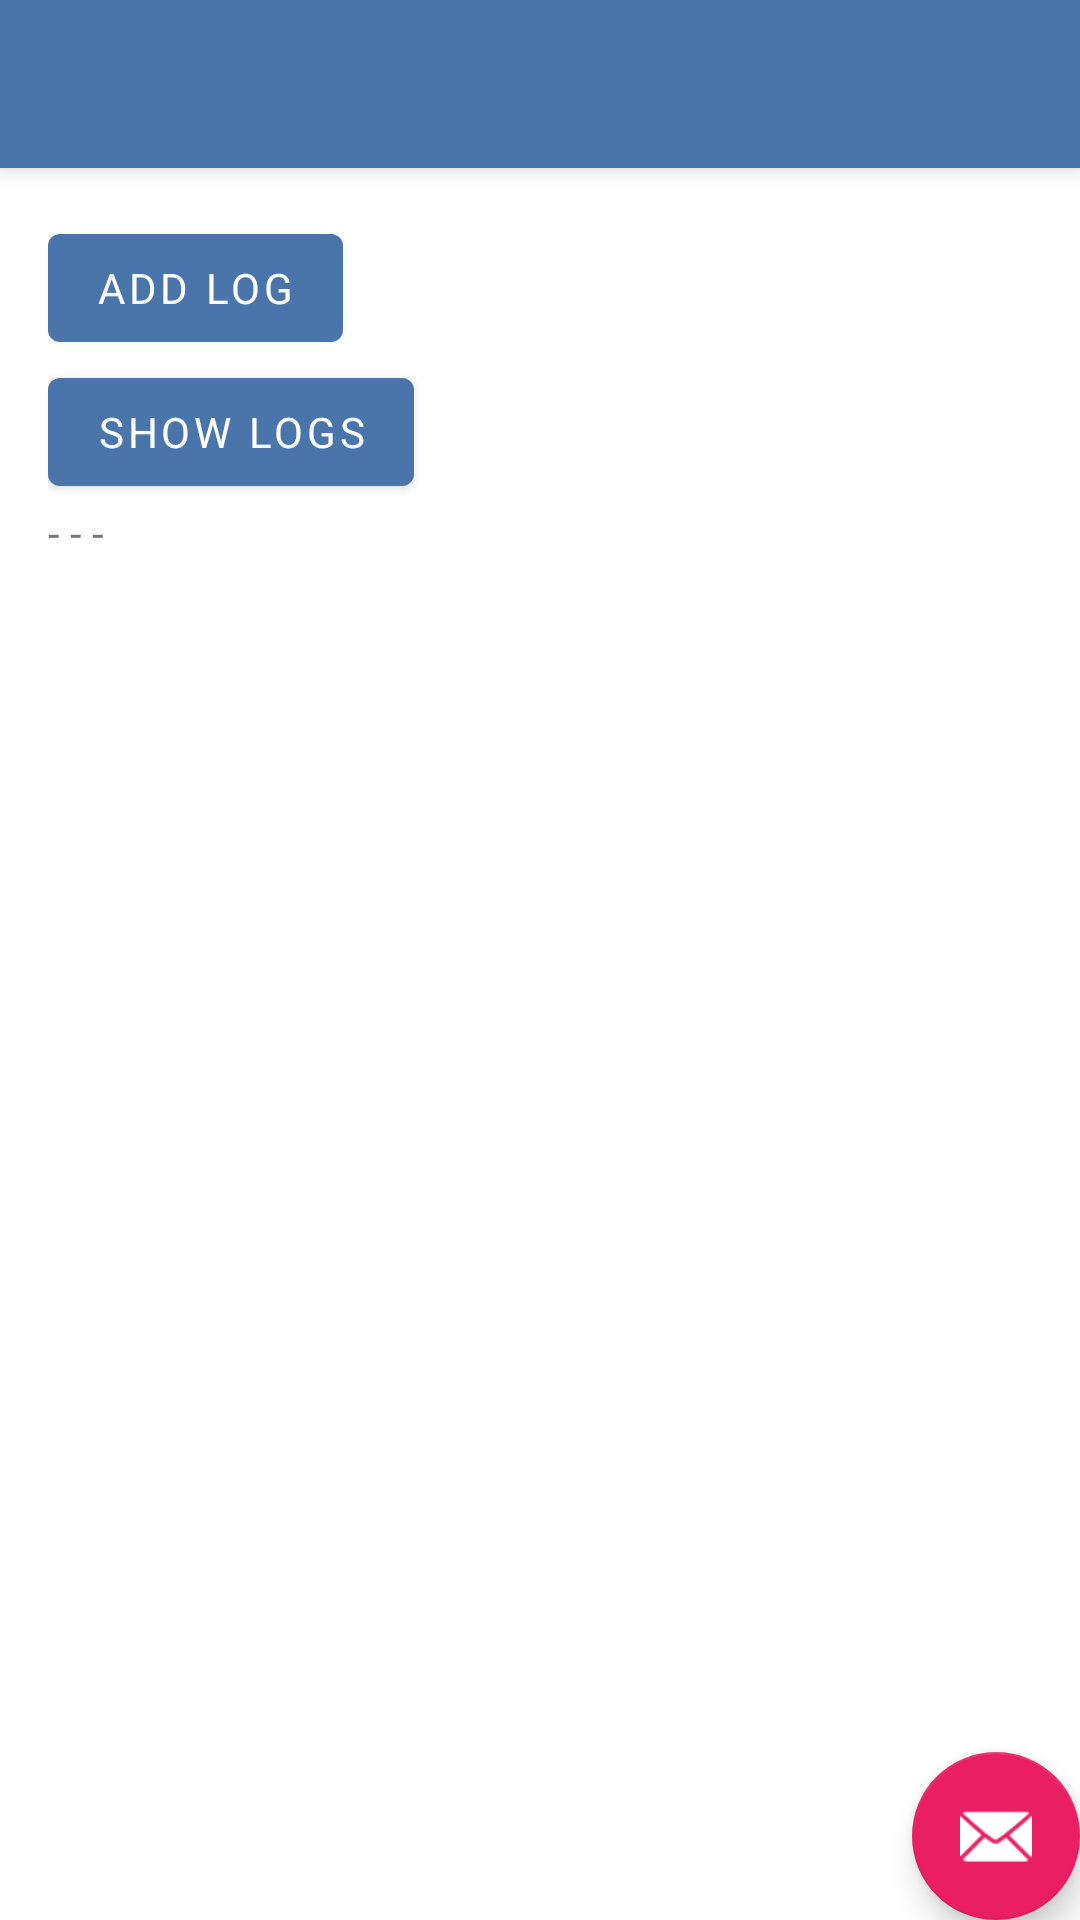

Produce the Android XML layout that renders to this screen, including the resource entries it uses.
<!-- AndroidManifest.xml: application theme Theme.BaseApplication -->
<!-- res/layout/activity_room.xml -->
<?xml version="1.0" encoding="utf-8"?>
<androidx.coordinatorlayout.widget.CoordinatorLayout xmlns:android="http://schemas.android.com/apk/res/android"
    xmlns:app="http://schemas.android.com/apk/res-auto"
    xmlns:tools="http://schemas.android.com/tools"
    android:layout_width="match_parent"
    android:layout_height="match_parent"
    tools:context=".room.Activity_Room">

    <com.google.android.material.appbar.AppBarLayout
        android:layout_width="match_parent"
        android:layout_height="wrap_content"
        android:theme="@style/Theme.BaseApplication.AppBarOverlay">

        <com.google.android.material.appbar.MaterialToolbar
            android:id="@+id/toolbar"
            android:layout_width="match_parent"
            android:layout_height="?attr/actionBarSize"
            android:background="?attr/colorPrimary"
            app:popupTheme="@style/Theme.BaseApplication.PopupOverlay" />

    </com.google.android.material.appbar.AppBarLayout>

    <androidx.constraintlayout.widget.ConstraintLayout xmlns:android="http://schemas.android.com/apk/res/android"
        xmlns:app="http://schemas.android.com/apk/res-auto"
        android:layout_width="match_parent"
        android:layout_height="match_parent"
        app:layout_behavior="@string/appbar_scrolling_view_behavior">

        <androidx.appcompat.widget.LinearLayoutCompat
            android:layout_width="match_parent"
            android:layout_height="match_parent"
            android:orientation="vertical"
            android:padding="16dp">

            <com.google.android.material.button.MaterialButton
                android:id="@+id/room_BTN_add"
                android:layout_width="wrap_content"
                android:layout_height="wrap_content"
                android:text="Add Log"/>

            <com.google.android.material.button.MaterialButton
                android:id="@+id/room_BTN_all"
                android:layout_width="wrap_content"
                android:layout_height="wrap_content"
                android:text="Show Logs"/>

            <com.google.android.material.textview.MaterialTextView
                android:id="@+id/room_LBL_all"
                android:layout_width="match_parent"
                android:layout_height="match_parent"
                android:text="- - -"/>

        </androidx.appcompat.widget.LinearLayoutCompat>

    </androidx.constraintlayout.widget.ConstraintLayout>

    <com.google.android.material.floatingactionbutton.FloatingActionButton
        android:id="@+id/fab"
        android:layout_width="wrap_content"
        android:layout_height="wrap_content"
        android:layout_gravity="bottom|end"
        android:layout_margin="@dimen/fab_margin"
        app:srcCompat="@android:drawable/ic_dialog_email" />

</androidx.coordinatorlayout.widget.CoordinatorLayout>
<!-- resources referenced by this layout -->
<resources>
  <style name="Theme.BaseApplication.AppBarOverlay" parent="ThemeOverlay.MaterialComponents.Dark.ActionBar" />
  <style name="Theme.BaseApplication.PopupOverlay" parent="ThemeOverlay.MaterialComponents.Dark" />
  <style name="Theme.BaseApplication" parent="Theme.MaterialComponents.DayNight.DarkActionBar">
          <item name="colorPrimary">@color/colorPrimary</item>
          <item name="colorPrimaryVariant">@color/colorPrimaryVariant</item>
          <item name="colorOnPrimary">@color/colorOnPrimary</item>
  
          <item name="colorSecondary">@color/colorSecondary</item>
          <item name="colorSecondaryVariant">@color/colorSecondaryVariant</item>
          <item name="colorOnSecondary">@color/colorOnSecondary</item>
  
          <item name="android:colorBackground">@color/colorBackground</item>
          <item name="colorOnBackground">@color/colorOnBackground</item>
  
          <item name="colorSurface">@color/colorSurface</item>
          <item name="colorOnSurface">@color/colorOnSurface</item>
  
          <item name="colorError">@color/colorError</item>
          <item name="colorOnError">@color/colorOnError</item>
  
  
  
  
          
          <item name="android:statusBarColor" tools:targetApi="l">?attr/colorPrimaryVariant</item>
          
          
  
          <item name="fontFamily">@font/varela_round_regular</item>
  
  
  
          
  
          <item name="extendedFloatingActionButtonStyle">@style/Widget.App.ExtendedFloatingActionButton</item>
          <item name="floatingActionButtonStyle">@style/Widget.App.FloatingActionButton</item>
  
      </style>
  <color name="colorPrimary">#4975AA</color>
  <color name="colorPrimaryVariant">#2A4D77</color>
  <color name="colorOnPrimary">#FFFFFF</color>
  <color name="colorSecondary">#03DAC5</color>
  <color name="colorSecondaryVariant">#018786</color>
  <color name="colorOnSecondary">#000000</color>
  <color name="colorBackground">#FFFFFF</color>
  <color name="colorOnBackground">#000000</color>
  <color name="colorSurface">#FFFFFF</color>
  <color name="colorOnSurface">#000000</color>
  <color name="colorError">#B00020</color>
  <color name="colorOnError">#FFFFFF</color>
  <style name="Widget.App.ExtendedFloatingActionButton" parent="Widget.MaterialComponents.ExtendedFloatingActionButton.Icon">
          <item name="materialThemeOverlay">@style/ThemeOverlay.App.FloatingActionButton</item>
      </style>
  <style name="Widget.App.FloatingActionButton" parent="Widget.MaterialComponents.FloatingActionButton">
          <item name="materialThemeOverlay">@style/ThemeOverlay.App.FloatingActionButton</item>
      </style>
  <style name="ThemeOverlay.App.FloatingActionButton" parent="">
          <item name="colorSecondary">@color/fab_back</item>
          <item name="colorOnSecondary">@color/fab_inner</item>
          <item name="colorOnSurface">@color/fab_surface</item>
      </style>
  <color name="fab_back">#E91E63</color>
  <color name="fab_inner">#FFFFFF</color>
  <color name="fab_surface">#BD0C48</color>
</resources>
